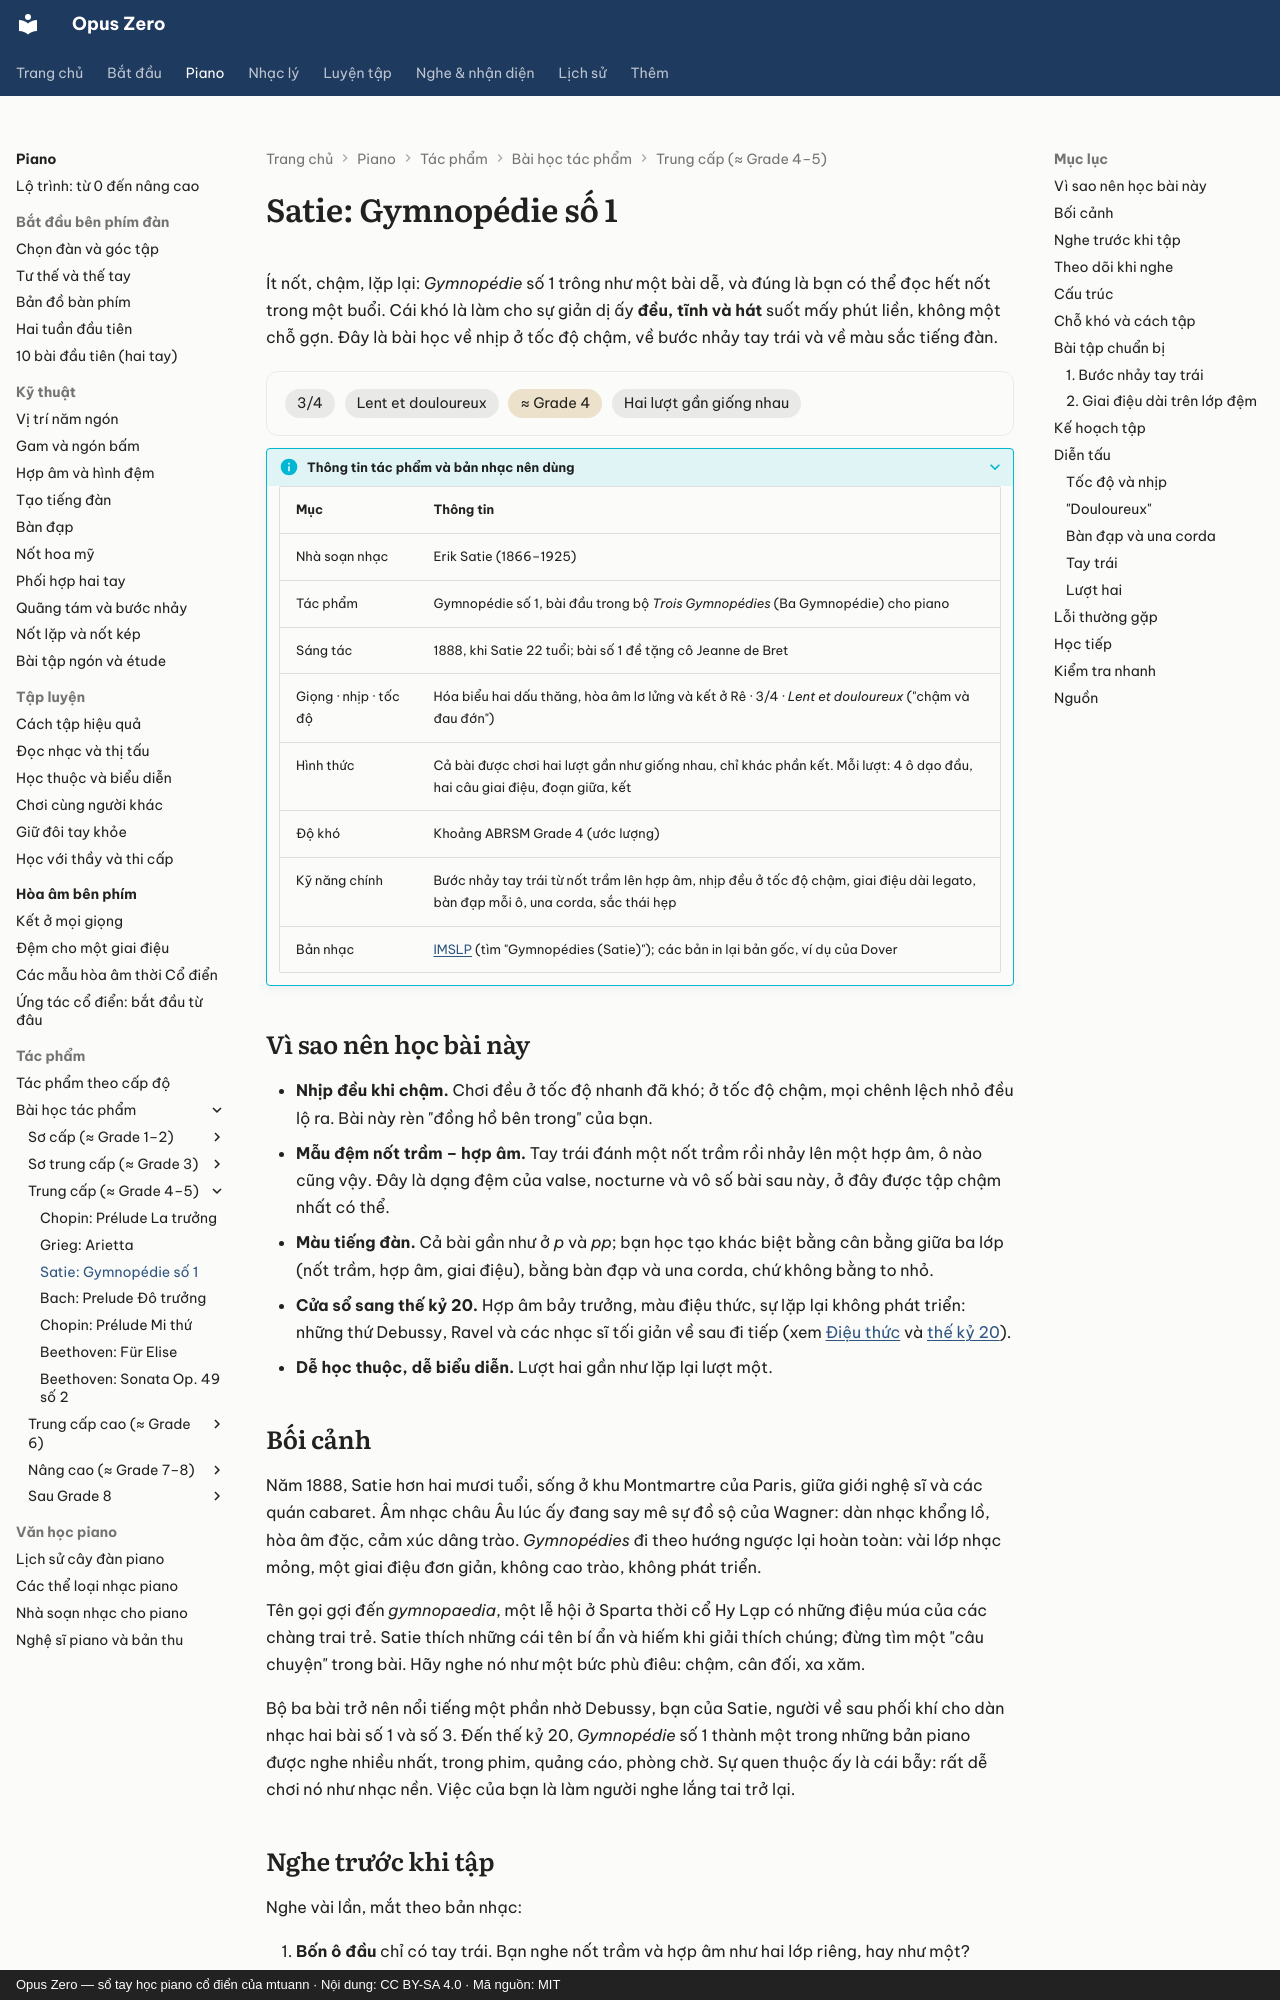

repository: mtuann/opus-zero · page: piano/tac-pham/satie-gymnopedie/index.html · generator: mkdocs · copyright: Opus Zero — sổ tay học piano cổ điển của mtuann · Nội dung: CC BY-SA 4.0 · Mã nguồn: MIT

# Satie: Gymnopédie số 1

Ít nốt, chậm, lặp lại: *Gymnopédie* số 1 trông như một bài dễ, và đúng là bạn có thể đọc hết nốt trong một buổi. Cái khó là làm cho sự giản dị ấy **đều, tĩnh và hát** suốt mấy phút liền, không một chỗ gợn. Đây là bài học về nhịp ở tốc độ chậm, về bước nhảy tay trái và về màu sắc tiếng đàn.

<div class="oz-piece" markdown>
<span class="oz-chip">3/4</span> <span class="oz-chip">Lent et douloureux</span> <span class="oz-chip oz-chip--level">≈ Grade 4</span> <span class="oz-chip">Hai lượt gần giống nhau</span>
</div>

??? info oz-piece-info "Thông tin tác phẩm và bản nhạc nên dùng"

    | Mục | Thông tin |
    |---|---|
    | Nhà soạn nhạc | Erik Satie (1866–1925) |
    | Tác phẩm | Gymnopédie số 1, bài đầu trong bộ *Trois Gymnopédies* (Ba Gymnopédie) cho piano |
    | Sáng tác | 1888, khi Satie 22 tuổi; bài số 1 đề tặng cô Jeanne de Bret |
    | Giọng · nhịp · tốc độ | Hóa biểu hai dấu thăng, hòa âm lơ lửng và kết ở Rê · 3/4 · *Lent et douloureux* ("chậm và đau đớn") |
    | Hình thức | Cả bài được chơi hai lượt gần như giống nhau, chỉ khác phần kết. Mỗi lượt: 4 ô dạo đầu, hai câu giai điệu, đoạn giữa, kết |
    | Độ khó | Khoảng ABRSM Grade 4 (ước lượng) |
    | Kỹ năng chính | Bước nhảy tay trái từ nốt trầm lên hợp âm, nhịp đều ở tốc độ chậm, giai điệu dài legato, bàn đạp mỗi ô, una corda, sắc thái hẹp |
    | Bản nhạc | [IMSLP](https://imslp.org/) (tìm "Gymnopédies (Satie)"); các bản in lại bản gốc, ví dụ của Dover |

## Vì sao nên học bài này

- **Nhịp đều khi chậm.** Chơi đều ở tốc độ nhanh đã khó; ở tốc độ chậm, mọi chênh lệch nhỏ đều lộ ra. Bài này rèn "đồng hồ bên trong" của bạn.
- **Mẫu đệm nốt trầm – hợp âm.** Tay trái đánh một nốt trầm rồi nhảy lên một hợp âm, ô nào cũng vậy. Đây là dạng đệm của valse, nocturne và vô số bài sau này, ở đây được tập chậm nhất có thể.
- **Màu tiếng đàn.** Cả bài gần như ở *p* và *pp*; bạn học tạo khác biệt bằng cân bằng giữa ba lớp (nốt trầm, hợp âm, giai điệu), bằng bàn đạp và una corda, chứ không bằng to nhỏ.
- **Cửa sổ sang thế kỷ 20.** Hợp âm bảy trưởng, màu điệu thức, sự lặp lại không phát triển: những thứ Debussy, Ravel và các nhạc sĩ tối giản về sau đi tiếp (xem [Điệu thức](../../nhac-ly/16-dieu-thuc-ngu-cung.md) và [thế kỷ 20](../../lich-su/thoi-ky/the-ky-20.md)).
- **Dễ học thuộc, dễ biểu diễn.** Lượt hai gần như lặp lại lượt một.

## Bối cảnh

Năm 1888, Satie hơn hai mươi tuổi, sống ở khu Montmartre của Paris, giữa giới nghệ sĩ và các quán cabaret. Âm nhạc châu Âu lúc ấy đang say mê sự đồ sộ của Wagner: dàn nhạc khổng lồ, hòa âm đặc, cảm xúc dâng trào. *Gymnopédies* đi theo hướng ngược lại hoàn toàn: vài lớp nhạc mỏng, một giai điệu đơn giản, không cao trào, không phát triển.

Tên gọi gợi đến *gymnopaedia*, một lễ hội ở Sparta thời cổ Hy Lạp có những điệu múa của các chàng trai trẻ. Satie thích những cái tên bí ẩn và hiếm khi giải thích chúng; đừng tìm một "câu chuyện" trong bài. Hãy nghe nó như một bức phù điêu: chậm, cân đối, xa xăm.

Bộ ba bài trở nên nổi tiếng một phần nhờ Debussy, bạn của Satie, người về sau phối khí cho dàn nhạc hai bài số 1 và số 3. Đến thế kỷ 20, *Gymnopédie* số 1 thành một trong những bản piano được nghe nhiều nhất, trong phim, quảng cáo, phòng chờ. Sự quen thuộc ấy là cái bẫy: rất dễ chơi nó như nhạc nền. Việc của bạn là làm người nghe lắng tai trở lại.
